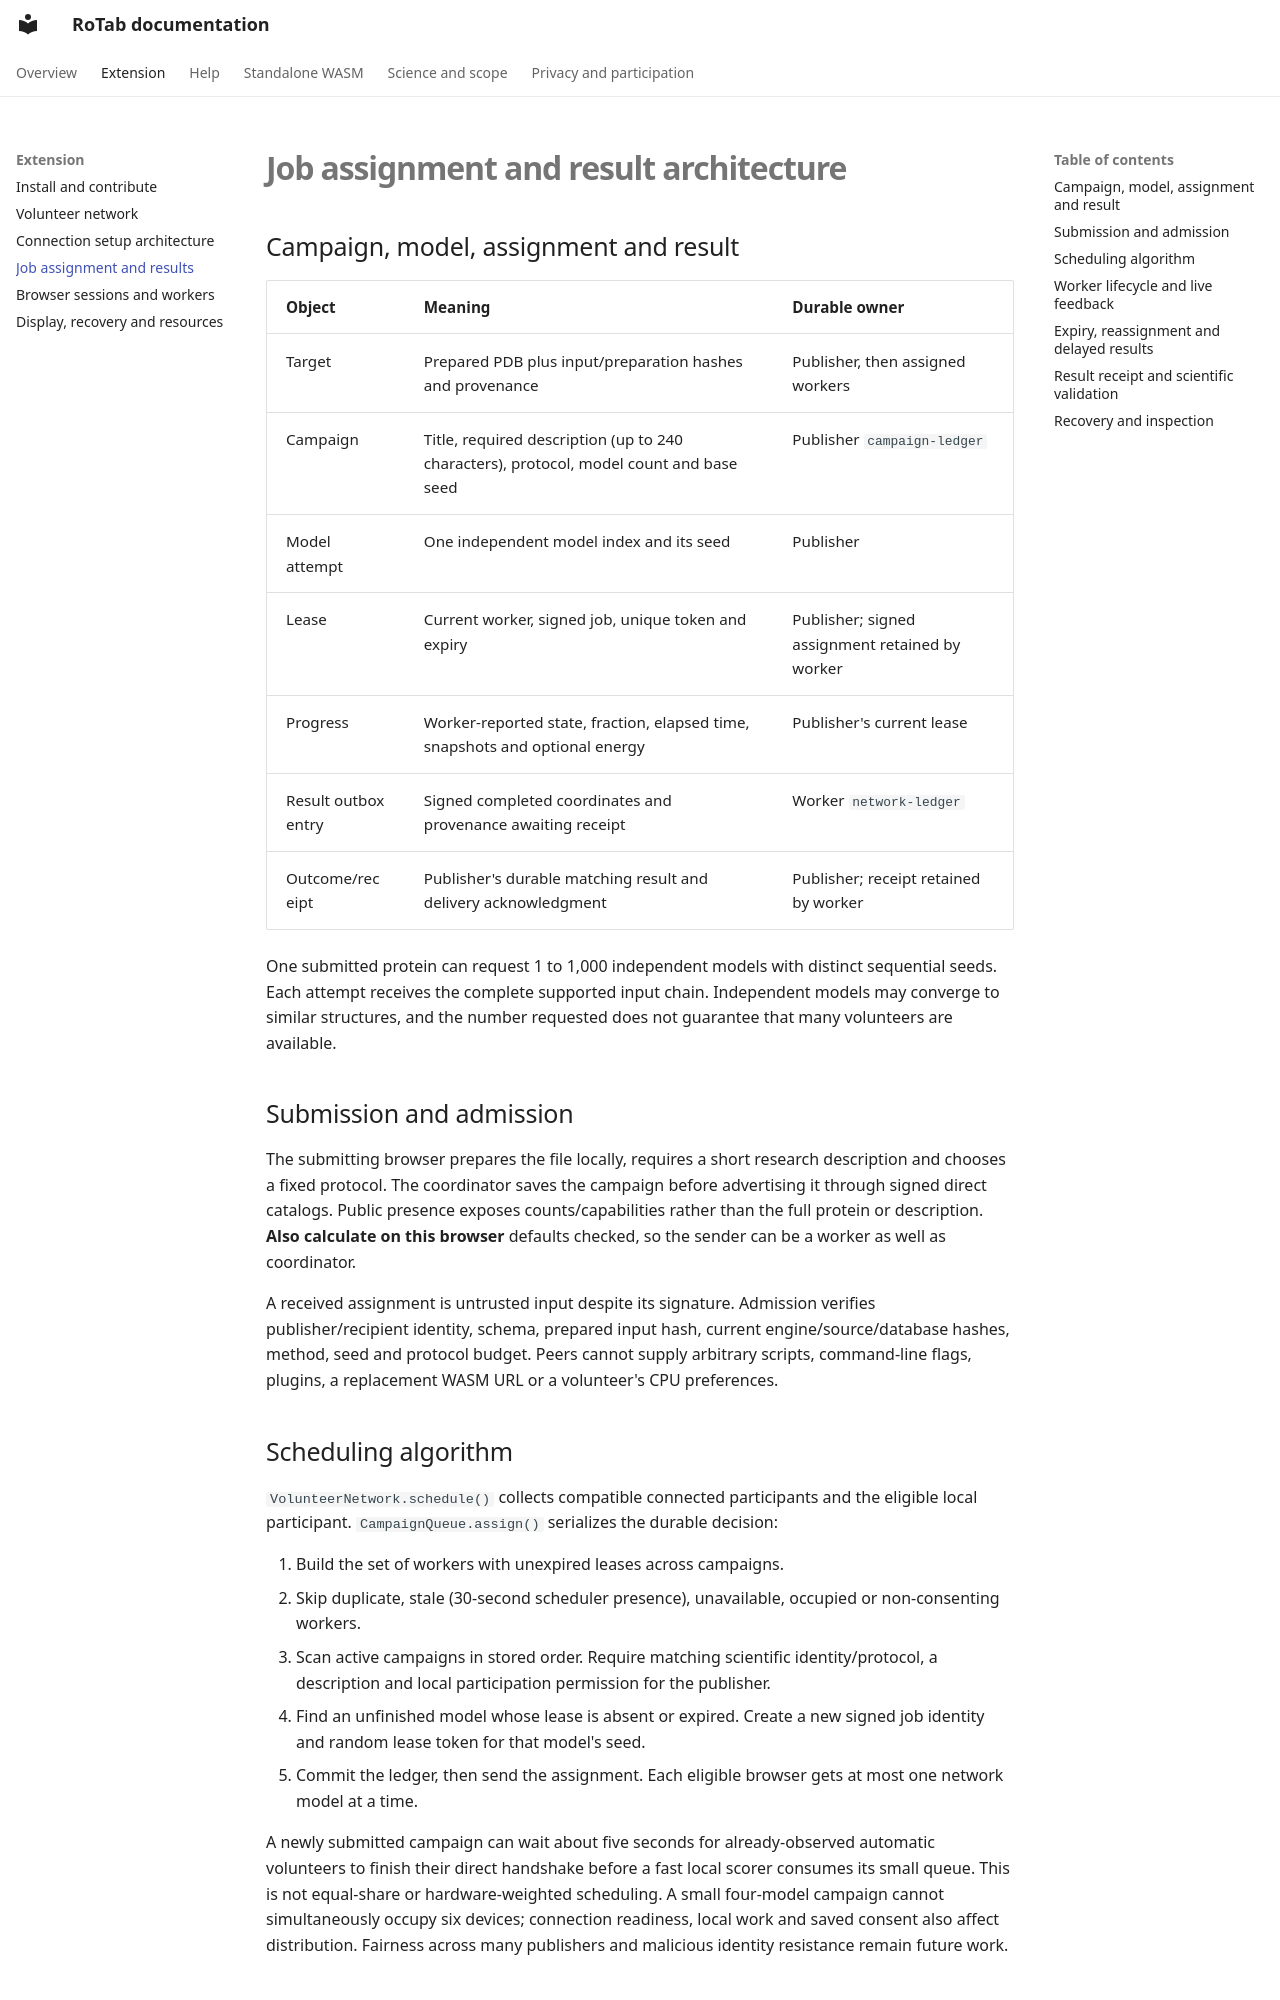

repository: salireza111/RoTab_Doc · page: extension/jobs.html · generator: mkdocs

# Job assignment and result architecture

## Campaign, model, assignment and result

| Object | Meaning | Durable owner |
| --- | --- | --- |
| Target | Prepared PDB plus input/preparation hashes and provenance | Publisher, then assigned workers |
| Campaign | Title, required description (up to 240 characters), protocol, model count and base seed | Publisher `campaign-ledger` |
| Model attempt | One independent model index and its seed | Publisher |
| Lease | Current worker, signed job, unique token and expiry | Publisher; signed assignment retained by worker |
| Progress | Worker-reported state, fraction, elapsed time, snapshots and optional energy | Publisher's current lease |
| Result outbox entry | Signed completed coordinates and provenance awaiting receipt | Worker `network-ledger` |
| Outcome/receipt | Publisher's durable matching result and delivery acknowledgment | Publisher; receipt retained by worker |

One submitted protein can request 1 to 1,000 independent models with distinct sequential seeds. Each attempt receives the complete supported input chain. Independent models may converge to similar structures, and the number requested does not guarantee that many volunteers are available.

## Submission and admission

The submitting browser prepares the file locally, requires a short research description and chooses a fixed protocol. The coordinator saves the campaign before advertising it through signed direct catalogs. Public presence exposes counts/capabilities rather than the full protein or description. **Also calculate on this browser** defaults checked, so the sender can be a worker as well as coordinator.

A received assignment is untrusted input despite its signature. Admission verifies publisher/recipient identity, schema, prepared input hash, current engine/source/database hashes, method, seed and protocol budget. Peers cannot supply arbitrary scripts, command-line flags, plugins, a replacement WASM URL or a volunteer's CPU preferences.

## Scheduling algorithm

`VolunteerNetwork.schedule()` collects compatible connected participants and the eligible local participant. `CampaignQueue.assign()` serializes the durable decision:

1. Build the set of workers with unexpired leases across campaigns.
2. Skip duplicate, stale (30-second scheduler presence), unavailable, occupied or non-consenting workers.
3. Scan active campaigns in stored order. Require matching scientific identity/protocol, a description and local participation permission for the publisher.
4. Find an unfinished model whose lease is absent or expired. Create a new signed job identity and random lease token for that model's seed.
5. Commit the ledger, then send the assignment. Each eligible browser gets at most one network model at a time.

A newly submitted campaign can wait about five seconds for already-observed automatic volunteers to finish their direct handshake before a fast local scorer consumes its small queue. This is not equal-share or hardware-weighted scheduling. A small four-model campaign cannot simultaneously occupy six devices; connection readiness, local work and saved consent also affect distribution. Fairness across many publishers and malicious identity resistance remain future work.
